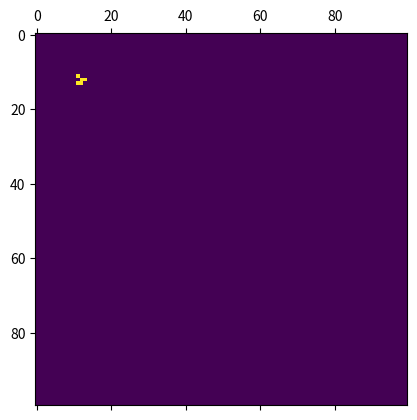

Write the Python code that produced this figure.
# DSA for Biology - Assignment 2 
# Template for question  - Conway's Game of Life

class Simulate_Conways_Game_of_Life():
    def __init__(self, MyMatrix):
        self.matrix = MyMatrix
        """ Add your code here """

    """ Add your functions here """
    
    def neighbour_check(self, current_row , current_column): # Will check and store the values of all the valid neighbours of a cell
        neighbour_list = [] #Append the values of all the valid neighbours of the current cell
        for row in range(-1,2):
            for column in range(-1,2):
                neighbouring_row = current_row + row
                neighbouring_column = current_column + column 
                valid_neighbour = True #This acts like a flag to check if the neighbour of the current cell is exists or not
                if((neighbouring_row)==current_row and (neighbouring_column)==current_column):
                    valid_neighbour = False
                if((neighbouring_row)<0 or (neighbouring_row)>=len(self.matrix)): #This checks for corner and edge cases
                    valid_neighbour = False
                if((neighbouring_column)<0 or (neighbouring_column)>=len(self.matrix[0])): #This also checks for corner and edge cases                    
                    valid_neighbour = False
                if(valid_neighbour==True):
                    neighbour_list.append(self.matrix[neighbouring_row][neighbouring_column])
        return neighbour_list   


    def simulate_one_step(self):
        '''
        method that updates the board based on
        the check of each cell pr. generation
        '''
        indices = [] # Will store the indices of the cells whose status needs to be changed 
        for row in range(len(self.matrix)):
            for column in range(len(self.matrix[row])):
                find_neighbours = self.neighbour_check(row , column) #Find the number and status of the valid neighbours of each cell
                live_neighbours = sum(find_neighbours) # Will caclulate the number of  valid live neighbours for each cell
                
                if(self.matrix[row][column]==1): 
                    if(live_neighbours < 2 or live_neighbours > 3):
                        indices.append((row,column))   #Finding the positions of the elements whose current status needs to be changed     
                   
                if(self.matrix[row][column]==0):
                    if live_neighbours == 3:
                        indices.append((row,column))
                    
        for (i,j) in indices:
            self.matrix[i][j] = self.swap(self.matrix[i][j]) #Changing th status of the selected cells
            
            
    def swap(self,element): #The swap function to change the status
        if(element==1):
            element = 0
        else:
            element = 1
        return element

                
    def final_output(self):
        """
        Return the output of the 39th step 
        """
        for i in range(39):
            self.simulate_one_step()
        return self.matrix 


Glider = [[0 for i in range(100)] for j in range(100)]
Glider[1][2] = 1
Glider[2][3] = 1
Glider[3][1:4] = [1,1,1]

# 0 - Dead cell, 1 - Live cell
Game1 = Simulate_Conways_Game_of_Life(Glider)
Step_39 = Game1.final_output()
from matplotlib.pyplot import matshow

matshow(Step_39)